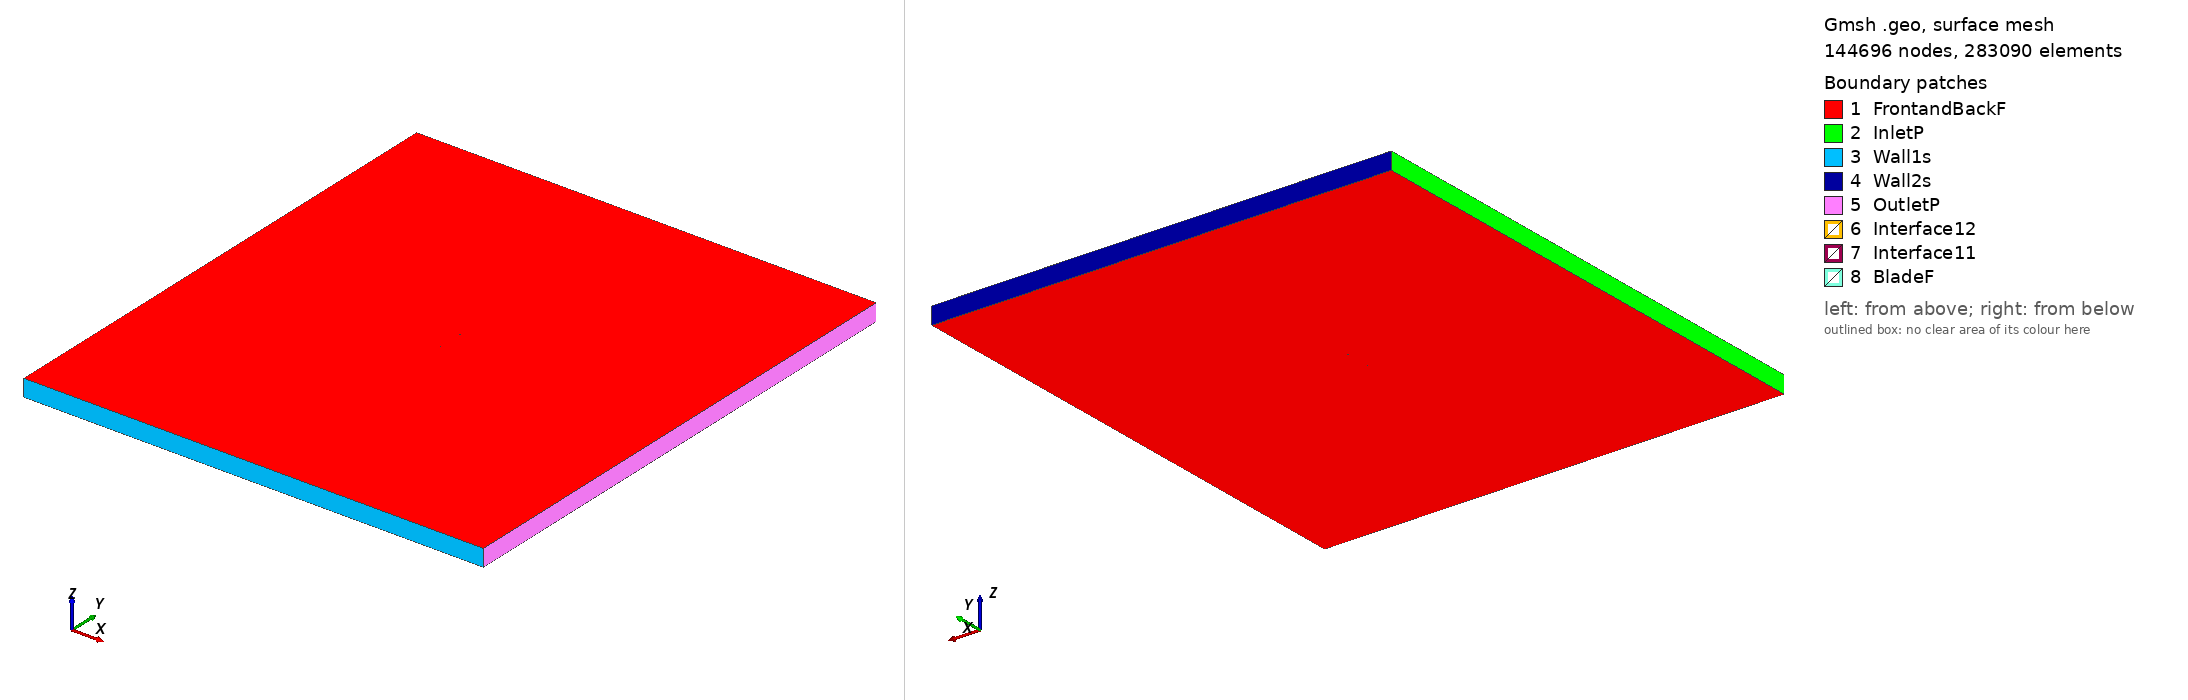

Gmsh geometry script, surface-meshed: 144696 nodes, 283090 surface elements. Boundary patches (legend numbers): 1 FrontandBackF, 2 InletP, 3 Wall1s, 4 Wall2s, 5 OutletP, 6 Interface12, 7 Interface11, 8 BladeF. Left view from above one corner, right view from below the opposite corner. Legend entries are the model's physical surfaces. The drawing asked Gmsh for element sizes between 1% and 20% of the model's largest extent; the script's own settings can give other sizes.

=== hq1585_tsr2_1.5075_aoa_7.002.geo (drawn) ===
SetFactory("OpenCASCADE");

Point(1) = {0.074256, 0.728229, 0, 1.0};
Point(2) = {0.071020, 0.728228, 0, 1.0};
Point(3) = {0.062798, 0.728186, 0, 1.0};
Point(4) = {0.054583, 0.728192, 0, 1.0};
Point(5) = {0.038140, 0.728108, 0, 1.0};
Point(6) = {0.021755, 0.728494, 0, 1.0};
Point(7) = {0.005434, 0.729398, 0, 1.0};
Point(8) = {-0.010812, 0.730916, 0, 1.0};
Point(9) = {-0.018912, 0.731862, 0, 1.0};
Point(10) = {-0.026992, 0.732969, 0, 1.0};
Point(11) = {-0.035056, 0.734206, 0, 1.0};
Point(12) = {-0.043094, 0.735654, 0, 1.0};
Point(13) = {-0.051103, 0.737344, 0, 1.0};
Point(14) = {-0.059054, 0.739503, 0, 1.0};
Point(15) = {-0.066921, 0.742343, 0, 1.0};
Point(16) = {-0.070793, 0.744265, 0, 1.0};
Point(17) = {-0.072699, 0.745468, 0, 1.0};
Point(18) = {-0.073796, 0.746572, 0, 1.0};
Point(19) = {-0.074441, 0.748015, 0, 1.0};
Point(20) = {-0.073504, 0.748952, 0, 1.0};
Point(21) = {-0.072216, 0.749402, 0, 1.0};
Point(22) = {-0.070119, 0.749752, 0, 1.0};
Point(23) = {-0.065981, 0.750000, 0, 1.0};
Point(24) = {-0.057769, 0.749961, 0, 1.0};
Point(25) = {-0.049612, 0.749485, 0, 1.0};
Point(26) = {-0.041488, 0.748734, 0, 1.0};
Point(27) = {-0.033382, 0.747837, 0, 1.0};
Point(28) = {-0.025292, 0.746810, 0, 1.0};
Point(29) = {-0.017210, 0.745719, 0, 1.0};
Point(30) = {-0.009138, 0.744547, 0, 1.0};
Point(31) = {0.006971, 0.741911, 0, 1.0};
Point(32) = {0.023042, 0.738968, 0, 1.0};
Point(33) = {0.039087, 0.735814, 0, 1.0};
Point(34) = {0.055134, 0.732676, 0, 1.0};
Point(35) = {0.063190, 0.731375, 0, 1.0};
Point(36) = {0.071258, 0.730170, 0, 1.0};
Point(37) = {0.074440, 0.729726, 0, 1.0};
Point(38) = {-0.074256, -0.728229, 0, 1.0};
Point(39) = {-0.071020, -0.728228, 0, 1.0};
Point(40) = {-0.062798, -0.728186, 0, 1.0};
Point(41) = {-0.054583, -0.728192, 0, 1.0};
Point(42) = {-0.038140, -0.728108, 0, 1.0};
Point(43) = {-0.021755, -0.728494, 0, 1.0};
Point(44) = {-0.005434, -0.729398, 0, 1.0};
Point(45) = {0.010812, -0.730916, 0, 1.0};
Point(46) = {0.018912, -0.731862, 0, 1.0};
Point(47) = {0.026992, -0.732969, 0, 1.0};
Point(48) = {0.035056, -0.734206, 0, 1.0};
Point(49) = {0.043094, -0.735654, 0, 1.0};
Point(50) = {0.051103, -0.737344, 0, 1.0};
Point(51) = {0.059054, -0.739503, 0, 1.0};
Point(52) = {0.066921, -0.742343, 0, 1.0};
Point(53) = {0.070793, -0.744265, 0, 1.0};
Point(54) = {0.072699, -0.745468, 0, 1.0};
Point(55) = {0.073796, -0.746572, 0, 1.0};
Point(56) = {0.074441, -0.748015, 0, 1.0};
Point(57) = {0.073504, -0.748952, 0, 1.0};
Point(58) = {0.072216, -0.749402, 0, 1.0};
Point(59) = {0.070119, -0.749752, 0, 1.0};
Point(60) = {0.065981, -0.750000, 0, 1.0};
Point(61) = {0.057769, -0.749961, 0, 1.0};
Point(62) = {0.049612, -0.749485, 0, 1.0};
Point(63) = {0.041488, -0.748734, 0, 1.0};
Point(64) = {0.033382, -0.747837, 0, 1.0};
Point(65) = {0.025292, -0.746810, 0, 1.0};
Point(66) = {0.017210, -0.745719, 0, 1.0};
Point(67) = {0.009138, -0.744547, 0, 1.0};
Point(68) = {-0.006971, -0.741911, 0, 1.0};
Point(69) = {-0.023042, -0.738968, 0, 1.0};
Point(70) = {-0.039087, -0.735814, 0, 1.0};
Point(71) = {-0.055134, -0.732676, 0, 1.0};
Point(72) = {-0.063190, -0.731375, 0, 1.0};
Point(73) = {-0.071258, -0.730170, 0, 1.0};
Point(74) = {-0.074440, -0.729726, 0, 1.0};

// Lines: first blade (splines 1-4)
Spline(1) = {1:11};
Spline(2) = {11:27};
Spline(3) = {27:37};
Spline(4) = {37,1};

// Lines: second blade (splines 5-8)
Spline(5) = {38:48};
Spline(6) = {48:64};
Spline(7) = {64:74};
Spline(8) = {74,38};

// Outer domain (points 20001-4 and lines)
Point(75) = {-13.50000000, -15.00000000, 0, 1.0};
Point(76) = {-13.50000000, 15.00000000, 0, 1.0};
Point(77) = {13.50000000, 15.00000000, 0, 1.0};
Point(78) = {13.50000000, -15.00000000, 0, 1.0};
Line(11) = {75, 76};
Line(12) = {76, 77};
Line(13) = {77, 78};
Line(14) = {75, 78};

// Interface (between moving and stationary domain) (circles)
Circle(9) = {0, 0, 0, 0.80000000, 0, 2*Pi};
Circle(10) = {0, 0, 0, 0.80000000, 0, 2*Pi};

// Loops collect Lines/Splines/etc (blade1, blade2, domain, first circle)
Line Loop(1) = {1:4};
Line Loop(2) = {5:8};
Line Loop(3) = {11,12,13,-14};
Line Loop(4) = {9};

// BooleanDifference cuts out the circle/interface from the domain
Plane Surface(1) = {3};
Plane Surface(2) = {4};
BooleanDifference{ Surface{1}; Delete;}{ Surface{2}; Delete;}

// This one cuts out the blades from the inner circle/interface
Line Loop(6) = {10};
Plane Surface(5) = {6};
Plane Surface(6) = {1};
Plane Surface(7) = {2};
BooleanDifference{ Surface{5}; Delete;}{ Surface{6,7}; Delete;}

// extrude to 3rd dimension
Extrude {0, 0, 1} {Surface{1}; Surface{5}; Layers{1}; Recombine;}

// Physical Surfaces are the named boundaries (patches)
Physical Surface("Interface11") = {12};
Physical Surface("Interface12") = {10};

// sides of domain
Physical Surface("InletP") = {6};
Physical Surface("OutletP") = {9};

// top and bottom of domain
Physical Surface("Wall1s") = {7};
Physical Surface("Wall2s") = {8};

// Check FrontandBackF by ensuring there is nothing in the 3rd dimension
Physical Surface("FrontandBackF") = {1,11,5,21};
Physical Surface("BladeF") = {13:20};
Physical Volume("Turbine") = {2};
Physical Volume("Farfield") = {1};

// settings for airfoil boundary layer
Field[1] = BoundaryLayer;
Field[1].EdgesList = {1:8};
Field[1].hwall_n = 1e-3;
Field[1].thickness = 1.5e-2;
Field[1].ratio = 1.05;
Field[1].Quads = 1;
BoundaryLayer Field = 1;

// control points for mesh (blade and interface)
// floor((arc length / 1.5mm)/ 6) -> Transfinite Line
Transfinite Line {1,2,3,5,6,7} = 33 Using Progression 1;
Transfinite Line {4,8} = 2 Using Progression 1;
Transfinite Line {9, 15} = 800 Using Progression 1;

// For more information on gmsh syntax, visit http://gmsh.info/doc/texinfo/gmsh.html
